Labelled photos from "data", an image-classification folder in crumeike/ASTRA. The possible labels are: slight damage, moderate damage, extensive damage, complete damage, debris, undamaged.

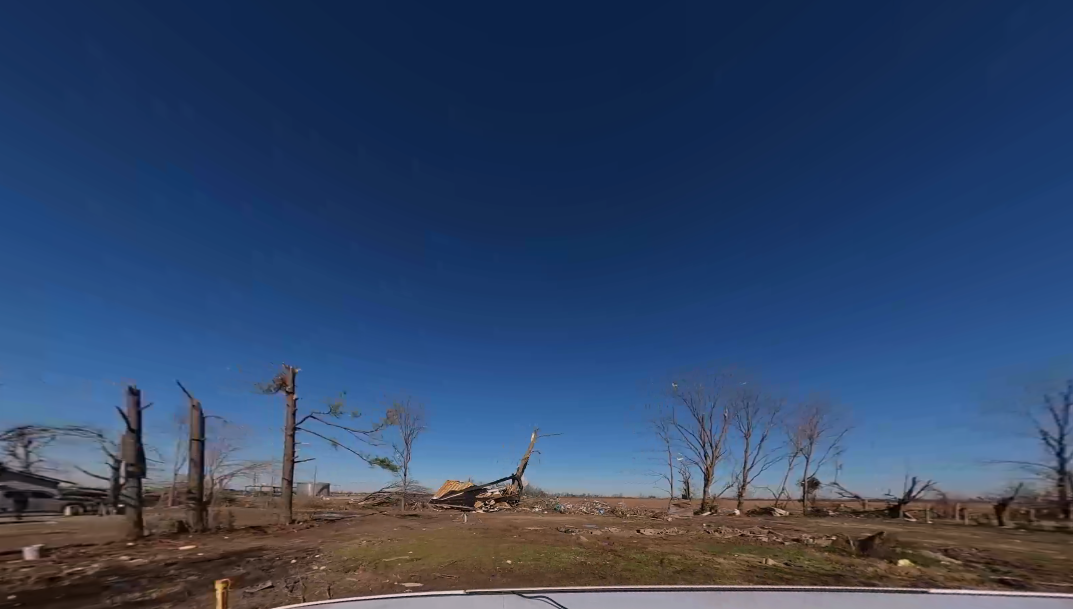
Label: debris

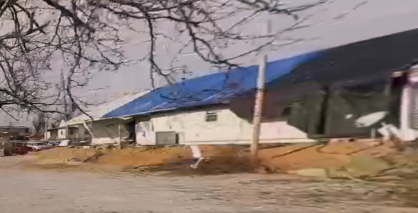
Label: moderate damage

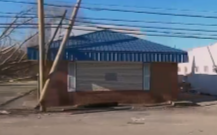
Label: undamaged

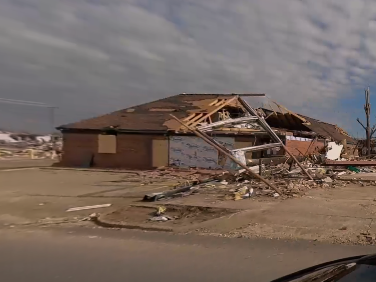
Label: complete damage

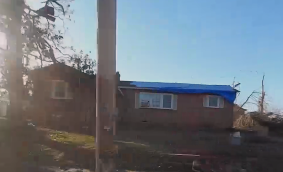
Label: extensive damage

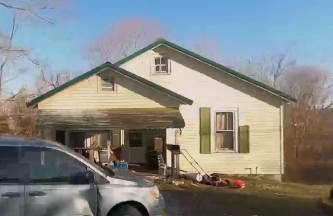
Label: slight damage
